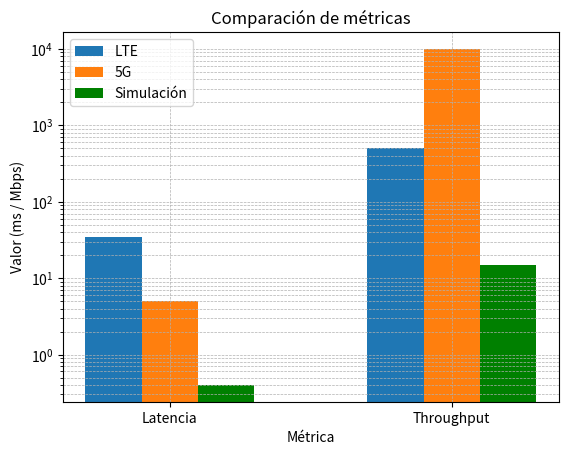

Python code for this plot:
import matplotlib.pyplot as plt

# Datos de comparación
categorias = ["Latencia", "Throughput"]
lte = [35, 500]  # Promedio de latencia (ms) y throughput (Mbps) en LTE
g5 = [5, 10000]  # Promedio de latencia (ms) y throughput (Mbps) en 5G
simulacion = [0.4, 15]  # Promedios de latencia (ms) y throughput (Mbps) en tu simulación

# Crear gráfico de barras
x = range(len(categorias))
plt.bar(x, lte, width=0.2, label="LTE", align='center')
plt.bar([i + 0.2 for i in x], g5, width=0.2, label="5G", align='center')
plt.bar([i + 0.4 for i in x], simulacion, width=0.2, label="Simulación", align='center', color='green')

# Etiquetas y formato
plt.xlabel("Métrica")
plt.ylabel("Valor (ms / Mbps)")
plt.title("Comparación de métricas")
plt.xticks([i + 0.2 for i in x], categorias)
plt.legend()

# Ajustar el eje Y para resaltar los valores más pequeños
plt.yscale("log")  # Cambia el eje Y a escala logarítmica
plt.grid(True, which="both", linestyle="--", linewidth=0.5)

# Mostrar el gráfico
plt.show()
